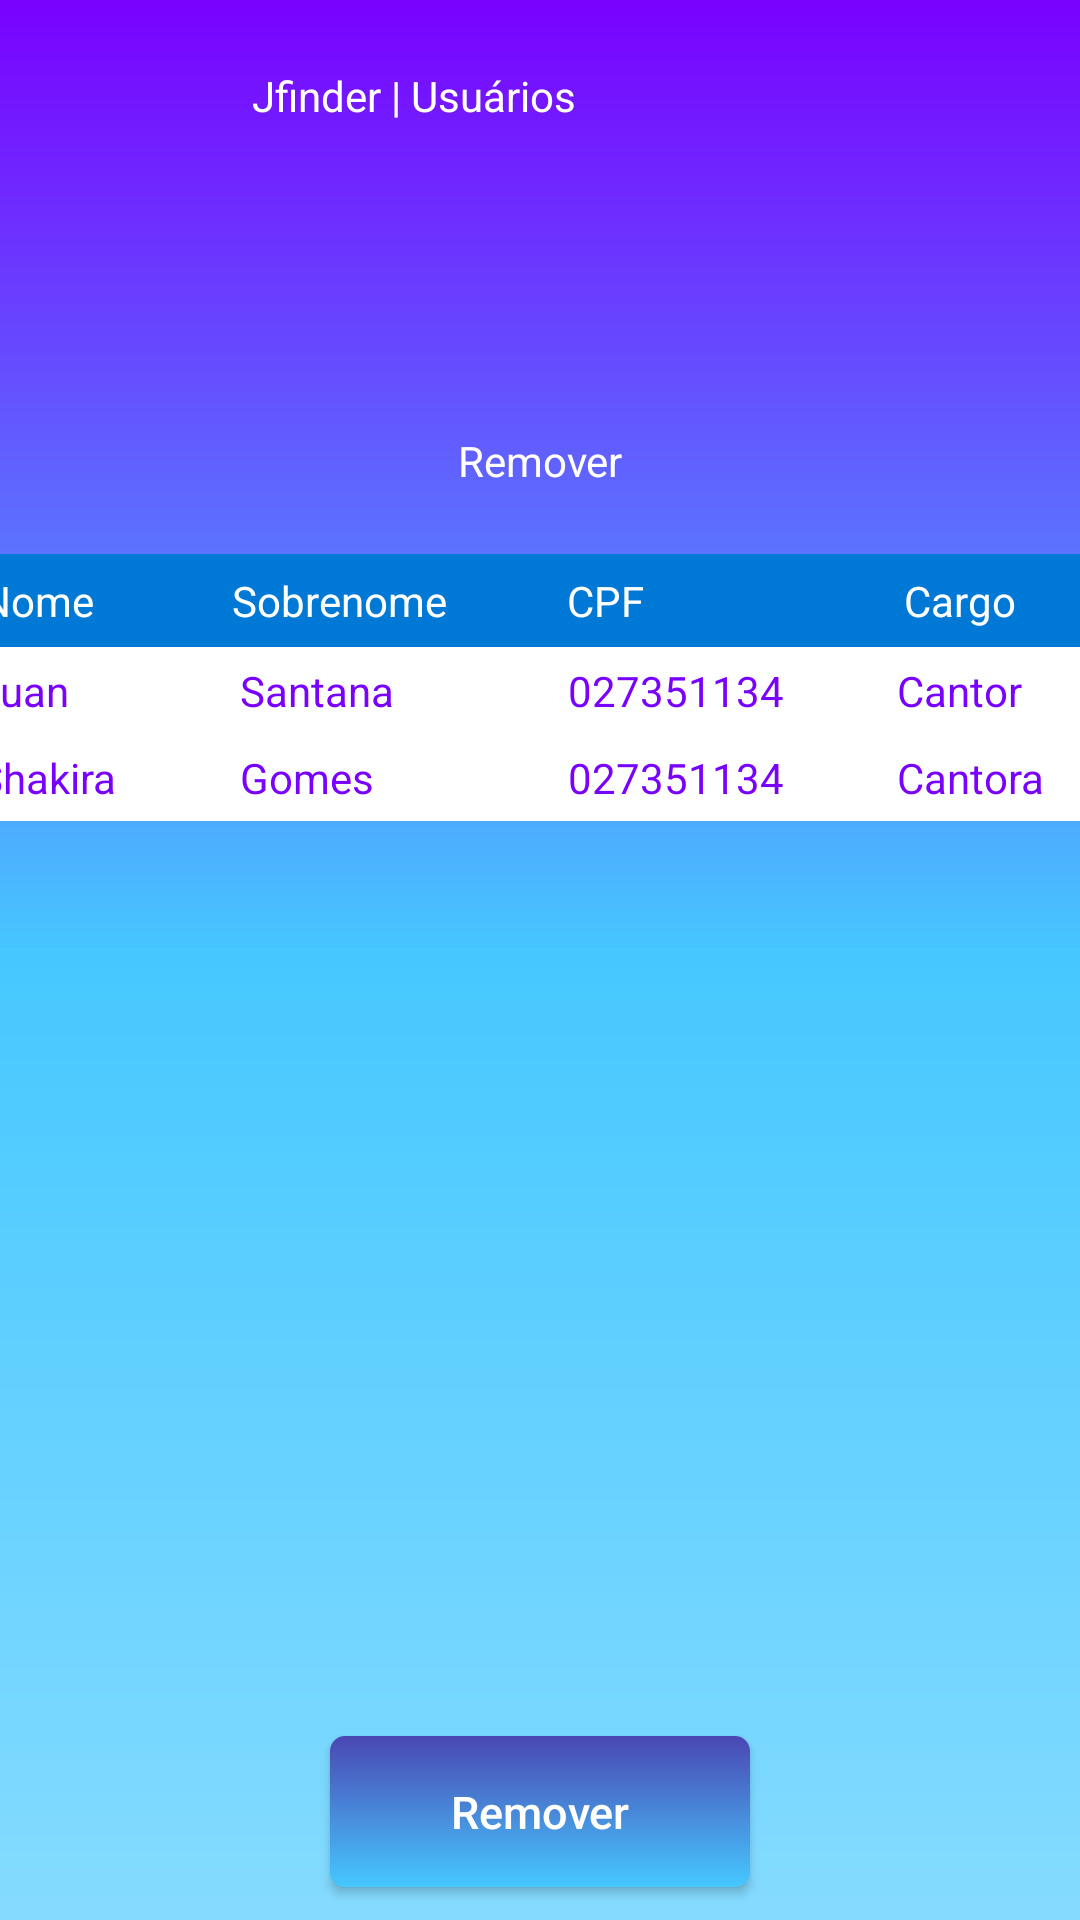

Reconstruct the res/layout file that produces this screen, plus the resources it refers to.
<!-- AndroidManifest.xml: application theme Theme.JfinderMobile -->
<!-- res/layout/activity_remover_usuario.xml -->
<?xml version="1.0" encoding="utf-8"?>
<androidx.core.widget.NestedScrollView xmlns:app2="http://schemas.android.com/apk/res-auto"
    xmlns:tools="http://schemas.android.com/tools"
    android:layout_width="match_parent"
    android:layout_height="match_parent"
    xmlns:android="http://schemas.android.com/apk/res/android"
    android:fillViewport="true"

    tools:ignore="NamespaceTypo">

    <androidx.constraintlayout.widget.ConstraintLayout
        android:id="@+id/login_tela"
        android:layout_width="match_parent"
        android:layout_height="match_parent"
        android:background="@drawable/background"
        tools:context=".MainActivity">


        <ImageView
            android:id="@+id/logo"
            android:layout_width="84dp"
            android:layout_height="74dp"
            android:contentDescription="@string/todo"
            android:src="@drawable/folder"
            app2:layout_constraintBottom_toBottomOf="parent"
            app2:layout_constraintEnd_toEndOf="parent"
            app2:layout_constraintHorizontal_bias="0.0"
            app2:layout_constraintStart_toStartOf="parent"
            app2:layout_constraintTop_toTopOf="parent"
            app2:layout_constraintVertical_bias="0.0" />

        <TextView
            android:id="@+id/textView"
            android:layout_width="128dp"
            android:layout_height="23dp"
            android:text="@string/Usuarios"
            android:textColor="@color/white"
            app2:layout_constraintBottom_toBottomOf="parent"
            app2:layout_constraintEnd_toEndOf="parent"
            app2:layout_constraintHorizontal_bias="0.0"
            app2:layout_constraintStart_toEndOf="@+id/logo"
            app2:layout_constraintTop_toTopOf="parent"
            app2:layout_constraintVertical_bias="0.036" />

        <ImageView
            android:id="@+id/logoUsuario"
            android:layout_width="60dp"
            android:layout_height="60dp"
            android:layout_marginTop="84dp"
            android:src="@drawable/usuario"
            app2:layout_constraintEnd_toEndOf="parent"
            app2:layout_constraintHorizontal_bias="0.498"
            app2:layout_constraintStart_toStartOf="parent"
            app2:layout_constraintTop_toTopOf="parent" />

        <androidx.appcompat.widget.AppCompatButton
            android:id="@+id/botao_entrar"
            style="@style/Entrar_button"
            android:text="@string/remover"
            app2:layout_constraintBaseline_toTopOf="parent"
            app2:layout_constraintEnd_toEndOf="parent"
            app2:layout_constraintStart_toStartOf="parent"
            app2:layout_constraintTop_toBottomOf="@+id/tableLayout" />

        <TextView
            android:id="@+id/textView3"
            android:layout_width="wrap_content"
            android:layout_height="wrap_content"
            android:text="@string/remover"
            android:textColor="@color/white"
            app2:layout_constraintBottom_toBottomOf="parent"
            app2:layout_constraintEnd_toEndOf="parent"
            app2:layout_constraintHorizontal_bias="0.501"
            app2:layout_constraintStart_toStartOf="parent"
            app2:layout_constraintTop_toBottomOf="@+id/logoUsuario"
            app2:layout_constraintVertical_bias="0.0" />

        <TableLayout

            android:id="@+id/tableLayout"
            android:layout_width="403dp"
            android:layout_height="379dp"
            android:layout_marginStart="2dp"
            app2:layout_constraintBottom_toBottomOf="parent"
            app2:layout_constraintEnd_toEndOf="parent"
            app2:layout_constraintHorizontal_bias="0.333"
            app2:layout_constraintStart_toStartOf="parent"
            app2:layout_constraintTop_toBottomOf="@+id/textView3"
            app2:layout_constraintVertical_bias="0.222">

            <TableRow android:background="#0079D6">
                android:padding="15dp"
                android:layout_width="match_parent"
                android:layout_height="match_parent"

                <TextView
                    android:layout_width="wrap_content"
                    android:layout_height="wrap_content"
                    android:layout_weight="1"
                    android:padding="6dp"
                    android:text="Nome"
                    android:textColor="@color/white" />

                <TextView
                    android:layout_width="wrap_content"
                    android:layout_height="wrap_content"
                    android:layout_weight="1"
                    android:text="Sobrenome"
                    android:textColor="@color/white" />

                <TextView
                    android:layout_width="wrap_content"
                    android:layout_height="wrap_content"
                    android:layout_weight="1"
                    android:text="CPF"
                    android:textColor="@color/white" />

                <TextView
                    android:layout_width="wrap_content"
                    android:layout_height="wrap_content"
                    android:layout_weight="1"
                    android:text="Cargo"
                    android:textColor="@color/white" />

            </TableRow>

            <TableRow
                android:background="@color/white"
                android:padding="5dp">

                <TextView
                    android:layout_width="wrap_content"
                    android:layout_height="wrap_content"
                    android:layout_weight="1"
                    android:text="Luan"
                    android:textColor="@color/roxo" />

                <TextView
                    android:layout_width="wrap_content"
                    android:layout_height="wrap_content"
                    android:layout_weight="1"
                    android:text="Santana"
                    android:textColor="@color/roxo" />

                <TextView
                    android:layout_width="wrap_content"
                    android:layout_height="wrap_content"
                    android:layout_weight="1"
                    android:text="027351134"
                    android:textColor="@color/roxo" />

                <TextView
                    android:layout_width="wrap_content"
                    android:layout_height="wrap_content"
                    android:layout_weight="1"
                    android:text="Cantor"
                    android:textColor="@color/roxo" />

            </TableRow>

            <TableRow
                android:background="@color/white"
                android:padding="5dp">

                <TextView
                    android:layout_width="wrap_content"
                    android:layout_height="wrap_content"
                    android:layout_weight="1"
                    android:text="Shakira"
                    android:textColor="@color/roxo" />

                <TextView
                    android:layout_width="wrap_content"
                    android:layout_height="wrap_content"
                    android:layout_weight="1"
                    android:text="Gomes"
                    android:textColor="@color/roxo" />

                <TextView
                    android:layout_width="wrap_content"
                    android:layout_height="wrap_content"
                    android:layout_weight="1"
                    android:text="027351134"
                    android:textColor="@color/roxo" />

                <TextView
                    android:layout_width="wrap_content"
                    android:layout_height="wrap_content"
                    android:layout_weight="1"
                    android:text="Cantora"
                    android:textColor="@color/roxo" />

            </TableRow>

        </TableLayout>



    </androidx.constraintlayout.widget.ConstraintLayout>

</androidx.core.widget.NestedScrollView>
<!-- resources referenced by this layout -->
<resources>
  <color name="roxo">#7901FF</color>
  <color name="white">#FFFFFFFF</color>
  <!-- drawable background (drawable) -->
  <?xml version="1.0" encoding="utf-8"?>
  <shape xmlns:android="http://schemas.android.com/apk/res/android">
  
      <gradient
          android:startColor="@color/azul_claro"
          android:centerColor="@color/azul"
          android:endColor="@color/roxo"
          android:angle="90"
          />
  
  </shape>
  <string name="Usuarios">Jfinder | Usuários</string>
  <string name="remover">Remover</string>
  <string name="todo">TODO</string>
  <style name="Entrar_button">
          <item name="android:layout_width">match_parent</item>
          <item name="android:layout_height">wrap_content</item>
          <item name="android:layout_marginLeft">110dp</item>
          <item name="android:layout_marginRight">110dp</item>
          <item name="android:layout_marginTop">15dp</item>
          <item name="android:padding">15dp</item>
          <item name="android:textColor">@color/white</item>
          <item name="android:textSize">15sp</item>
          
          <item name="android:textAllCaps">false</item>
          <item name="android:background">@drawable/entrar_button</item>
  
      </style>
  <style name="Theme.JfinderMobile" parent="Theme.MaterialComponents.DayNight.DarkActionBar">
          
          <item name="colorPrimary">@color/purple_500</item>
          <item name="colorPrimaryVariant">@color/black</item>
          <item name="colorOnPrimary">@color/white</item>
          
          <item name="colorSecondary">@color/teal_200</item>
          <item name="colorSecondaryVariant">@color/teal_700</item>
          <item name="colorOnSecondary">@color/black</item>
          
          <item name="android:statusBarColor" tools:targetApi="l">?attr/colorPrimaryVariant</item>
          
      </style>
  <color name="azul_claro">#85dbff</color>
  <color name="azul">#46C8FF</color>
  <!-- drawable entrar_button (drawable) -->
  <?xml version="1.0" encoding="utf-8"?>
  <shape xmlns:android="http://schemas.android.com/apk/res/android">
  
      <gradient
          android:startColor="@color/azul"
          android:endColor="@color/dazzled_Blue"
          android:angle="90"
          />
      
      
      <corners android:radius="5dp"/>
  
  
  </shape>
  <color name="purple_500">#FF6200EE</color>
  <color name="black">#FF000000</color>
  <color name="teal_200">#FF03DAC5</color>
  <color name="teal_700">#FF018786</color>
  <color name="dazzled_Blue">#4a47b2</color>
</resources>
